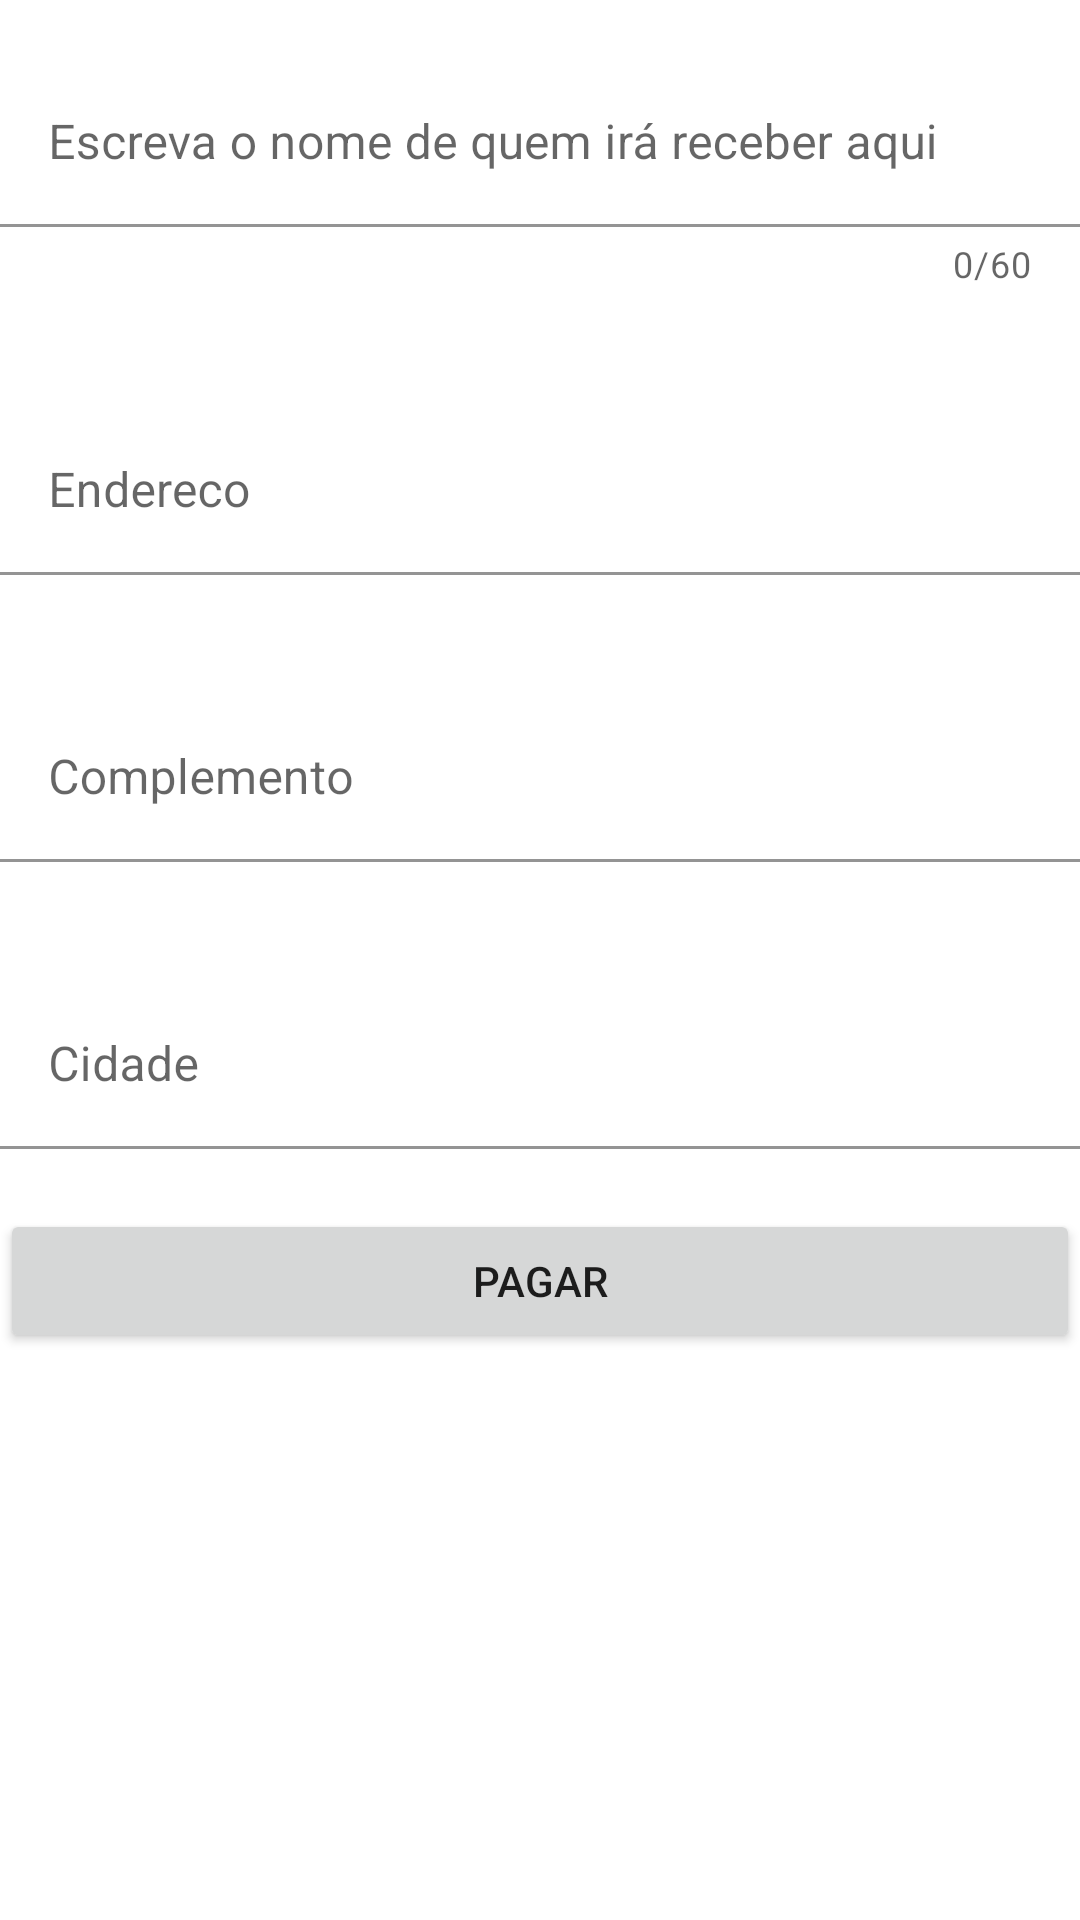

Layout XML and referenced resources for this Android screen:
<!-- AndroidManifest.xml: application theme Theme.AplicativoMaterialDesign2 -->
<!-- res/layout/fragment_cadastrar.xml -->
<?xml version="1.0" encoding="utf-8"?>


<androidx.appcompat.widget.LinearLayoutCompat xmlns:android="http://schemas.android.com/apk/res/android"
    xmlns:app="http://schemas.android.com/apk/res-auto"
    android:id="@+id/layoutLogin"
    android:layout_width="match_parent"
    android:layout_height="match_parent"
    android:orientation="vertical"
    android:layout_margin="8dp">


    <com.google.android.material.textfield.TextInputLayout
        android:layout_width="match_parent"
        android:layout_height="wrap_content"
        android:id="@+id/layoutClienteCad"
        app:counterEnabled="true"
        app:counterMaxLength="60"
        android:layout_marginTop="20dp"
        android:layout_marginBottom="20dp"
        app:boxBackgroundColor="@null"
        >
        <com.google.android.material.textfield.TextInputEditText
            android:layout_width="match_parent"
            android:layout_height="wrap_content"
            android:id="@+id/txtClienteCad"
            android:hint="Escreva o nome de quem irá receber aqui"
            android:inputType="textPersonName" />
    </com.google.android.material.textfield.TextInputLayout>

    <com.google.android.material.textfield.TextInputLayout
        android:layout_width="match_parent"
        android:layout_height="wrap_content"
        android:id="@+id/layoutEnderecoCad"
        android:layout_marginTop="20dp"
        android:layout_marginBottom="20dp"
        android:maxLength="100"
        app:boxBackgroundColor="@null"
        >

        <com.google.android.material.textfield.TextInputEditText
            android:layout_width="match_parent"
            android:layout_height="wrap_content"
            android:id="@+id/txtEnderecoCad"
            android:hint="Endereco"
            android:inputType="textPersonName" />
    </com.google.android.material.textfield.TextInputLayout>

    <com.google.android.material.textfield.TextInputLayout
        android:layout_width="match_parent"
        android:layout_height="wrap_content"
        android:id="@+id/layoutEnderecoComplementoCad"
        android:layout_marginTop="20dp"
        android:layout_marginBottom="20dp"
        android:maxLength="100"
        app:boxBackgroundColor="@null"
        >

        <com.google.android.material.textfield.TextInputEditText
            android:layout_width="match_parent"
            android:layout_height="wrap_content"
            android:id="@+id/txtEnderecoComplementoCad"
            android:hint="Complemento"
            android:inputType="textPersonName" />
    </com.google.android.material.textfield.TextInputLayout>

    <com.google.android.material.textfield.TextInputLayout
        android:layout_width="match_parent"
        android:layout_height="wrap_content"
        android:id="@+id/layoutEnderecoCidadeCad"
        android:layout_marginTop="20dp"
        android:layout_marginBottom="20dp"
        android:maxLength="100"
        app:boxBackgroundColor="@null"
        >

        <com.google.android.material.textfield.TextInputEditText
            android:layout_width="match_parent"
            android:layout_height="wrap_content"
            android:id="@+id/txtEnderecoCidadeCad"
            android:hint="Cidade"
            android:inputType="textPersonName" />
    </com.google.android.material.textfield.TextInputLayout>



    <Button
        android:id="@+id/btnFinalizarPedido"
        android:layout_width="match_parent"
        android:layout_height="wrap_content"
        android:text="PAGAR"/>

</androidx.appcompat.widget.LinearLayoutCompat>
<!-- resources referenced by this layout -->
<resources>
  <style name="Theme.AplicativoMaterialDesign2" parent="Theme.MaterialComponents.DayNight.DarkActionBar">
          
          <item name="colorPrimary">@color/green</item>
          <item name="colorPrimaryVariant">@color/green_700</item>
          <item name="colorOnPrimary">@color/white</item>
          
          <item name="colorSecondary">@color/yellow</item>
          <item name="colorSecondaryVariant">@color/yellow_700</item>
          <item name="colorOnSecondary">@color/black</item>
          
          <item name="android:statusBarColor" tools:targetApi="l">?attr/colorPrimaryVariant</item>
          
      </style>
  <color name="green">#36BF71</color>
  <color name="green_700">#1D7844</color>
  <color name="white">#FFFFFFFF</color>
  <color name="yellow">#F7C33E</color>
  <color name="yellow_700">#BA9026</color>
  <color name="black">#FF000000</color>
</resources>
